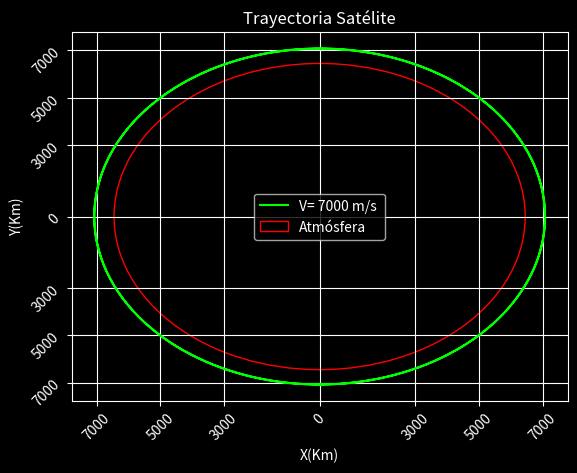

This chart was generated by the following Python code:
from numpy import array,zeros,cos,sin,linspace
from scipy.integrate import odeint
import matplotlib.pylab as plt
import matplotlib.patches 

#Constante Gravitacional
G=6.67*10**-11  #Nm2/kg2

#Masa de la Tierra
M=5.972*10**24  #kg

#Velocidad angular de la Tierra
o=7.27*10**-5   #rad/s

#Radio Satelite
r_sat=7071000 #m

#Radio Atmósfera
r_atm=6451000 #m


def satelite(z,t):

    #Creando vector zp y guardo las velocidades
    zp=zeros(6)
    zp[0:3]=z[3:6]
    
    #Guardo los valores para ocuparlos en el calculo
    x=z[0:3] 
    xp=z[3:6]
    
    #Multiplicador que uso en z2p
    C=-(G*M)/(r_sat**3)
     
    # ot=10 #rad 
    
    #Matriz de Rotacion                                 
    R=array([[cos(o*t),-sin(o*t),0],
             [sin(o*t),cos(o*t),0],
             [0,0,1]])
    
    #Matriz de Rotacion derivada
    Rp=o*array([[-sin(o*t),-cos(o*t),0],
                [cos(o*t),-sin(o*t),0],
                [0,0,0]])
    
    #Matriz de Rotacion doble derivada
    Rpp=(o**2)*array([[-cos(o*t),sin(o*t),0],
                      [-sin(o*t),-cos(o*t),0],
                      [0,0,0]])
    
    #Calculo de z2p segun formula grande
    z2p=C*x-(R.T@(Rpp@x + 2*(Rp@xp)))
   
    #Guardo los resultados del calculo en los valores q faltaban del vector zp
    zp[3:6]=z2p[0:3]
    
    return zp


#Velocidad en y
vy=7000   #m/s

#Vector z(posicion,velocidad)
z0=array([7071000,0,0,0,vy,0])  #x,y,x,vx,vy,vz 

#Tiempo a Analizar
t=2*1.765*3600    #1.765 horas en s
T = linspace(0,t,1001)

#Posición
sol=odeint(satelite,z0,T)

x=sol[:,0]
y=sol[:,1]

plt.style.use('dark_background')

plt.plot(x,y,color='lime',label=f'V= {vy} m/s ')

ax = plt.gca()
ellipse = matplotlib.patches.Ellipse((0,0), 2*r_atm, 2*r_atm,fill=False,
                                      color='r',label='Atmósfera')
ax.add_patch(ellipse)

yTicks = [-7000*1000,-5000*1000,-3000*1000,0,3000*1000,
          5000*1000,7000*1000]
yTicks_Text = ['7000','5000','3000','0','3000','5000','7000']
    
xTicks = [-7000*1000,-5000*1000,-3000*1000,0,3000*1000,
          5000*1000,7000*1000]
xTicks_Text = ['7000','5000','3000','0','3000','5000','7000']

plt.yticks(yTicks, yTicks_Text,rotation=45)
plt.xticks(xTicks, xTicks_Text,rotation=45) 

plt.title('Trayectoria Satélite')
plt.ylabel('Y(Km)')
plt.xlabel('X(Km)')
plt.legend()
plt.grid()
plt.show()

       

